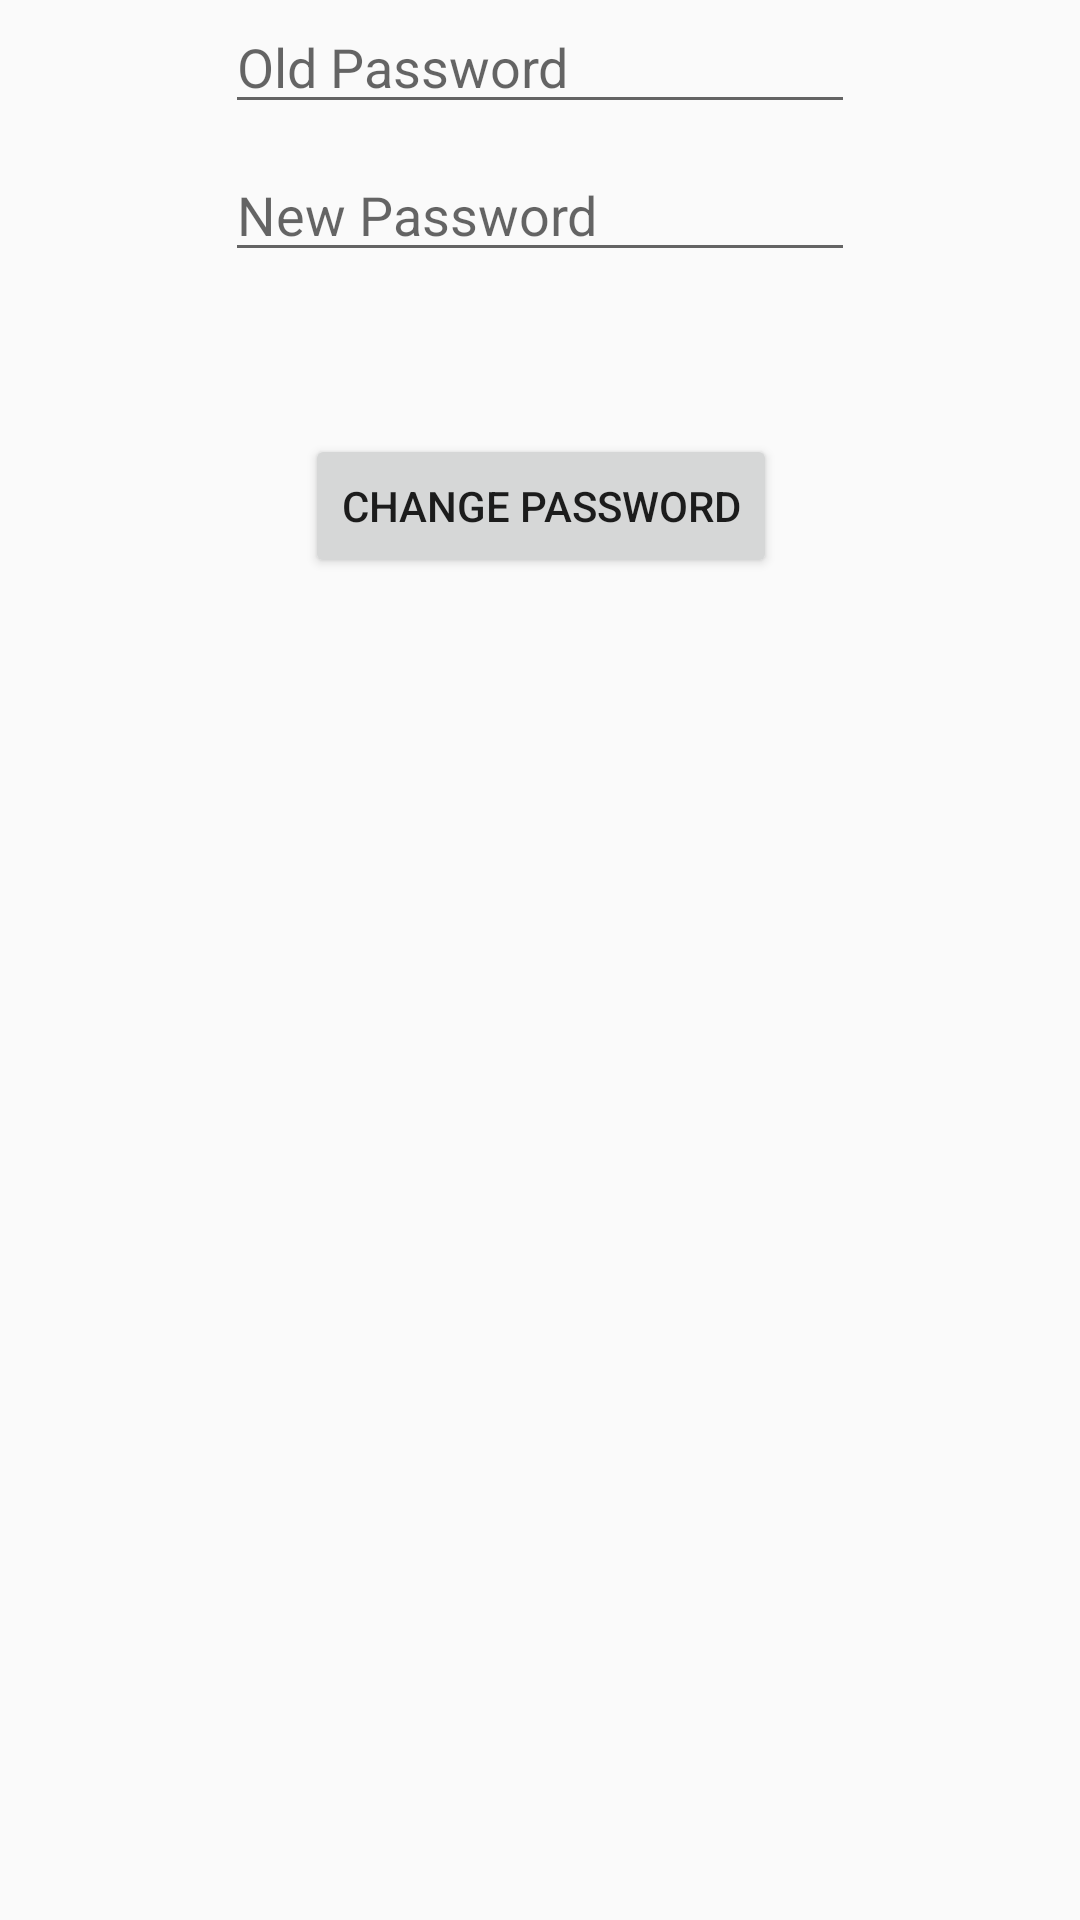

Layout XML and referenced resources for this Android screen:
<!-- AndroidManifest.xml: application theme AppTheme -->
<!-- res/layout/activity_change_password.xml -->
<?xml version="1.0" encoding="utf-8"?>
<android.support.constraint.ConstraintLayout xmlns:android="http://schemas.android.com/apk/res/android"
    xmlns:app="http://schemas.android.com/apk/res-auto"
    xmlns:tools="http://schemas.android.com/tools"
    android:layout_width="match_parent"
    android:layout_height="match_parent"
    tools:context=".ChangePasswordActivity">

    <EditText
        android:id="@+id/newPass1"
        android:layout_width="wrap_content"
        android:layout_height="wrap_content"
        android:layout_marginEnd="8dp"
        android:layout_marginLeft="8dp"
        android:layout_marginRight="8dp"
        android:layout_marginStart="8dp"
        android:ems="10"
        android:hint="Old Password"
        android:inputType="textPassword"
        app:layout_constraintEnd_toEndOf="parent"
        app:layout_constraintStart_toStartOf="parent"
        tools:layout_editor_absoluteY="109dp" />

    <EditText
        android:id="@+id/newPass2"
        android:layout_width="wrap_content"
        android:layout_height="wrap_content"
        android:layout_marginEnd="8dp"
        android:layout_marginLeft="8dp"
        android:layout_marginRight="8dp"
        android:layout_marginStart="8dp"
        android:layout_marginTop="8dp"
        android:ems="10"
        android:hint="New Password"
        android:inputType="textPassword"
        app:layout_constraintEnd_toEndOf="parent"
        app:layout_constraintStart_toStartOf="parent"
        app:layout_constraintTop_toBottomOf="@+id/newPass1" />


    <Button
        android:id="@+id/btnChangePass"
        android:layout_width="wrap_content"
        android:layout_height="wrap_content"
        android:layout_marginBottom="8dp"
        android:layout_marginEnd="8dp"
        android:layout_marginLeft="8dp"
        android:layout_marginRight="8dp"
        android:layout_marginStart="8dp"
        android:layout_marginTop="8dp"
        android:onClick="changePassword"
        android:text="Change Password"
        app:layout_constraintBottom_toBottomOf="parent"
        app:layout_constraintEnd_toEndOf="parent"
        app:layout_constraintHorizontal_bias="0.502"
        app:layout_constraintStart_toStartOf="parent"
        app:layout_constraintTop_toBottomOf="@+id/newPass2"
        app:layout_constraintVertical_bias="0.095" />

</android.support.constraint.ConstraintLayout>
<!-- resources referenced by this layout -->
<resources>
  <style name="AppTheme" parent="Theme.AppCompat.Light.NoActionBar">
          
          <item name="colorPrimary">@color/Dark_Turquoise</item>
          <item name="colorPrimaryDark">@color/Dark_Turquoise</item>
          <item name="colorAccent">@color/colorAccent</item>
      </style>
  <color name="Dark_Turquoise">#3B9C9C</color>
  <color name="colorAccent">#FF4081</color>
</resources>
